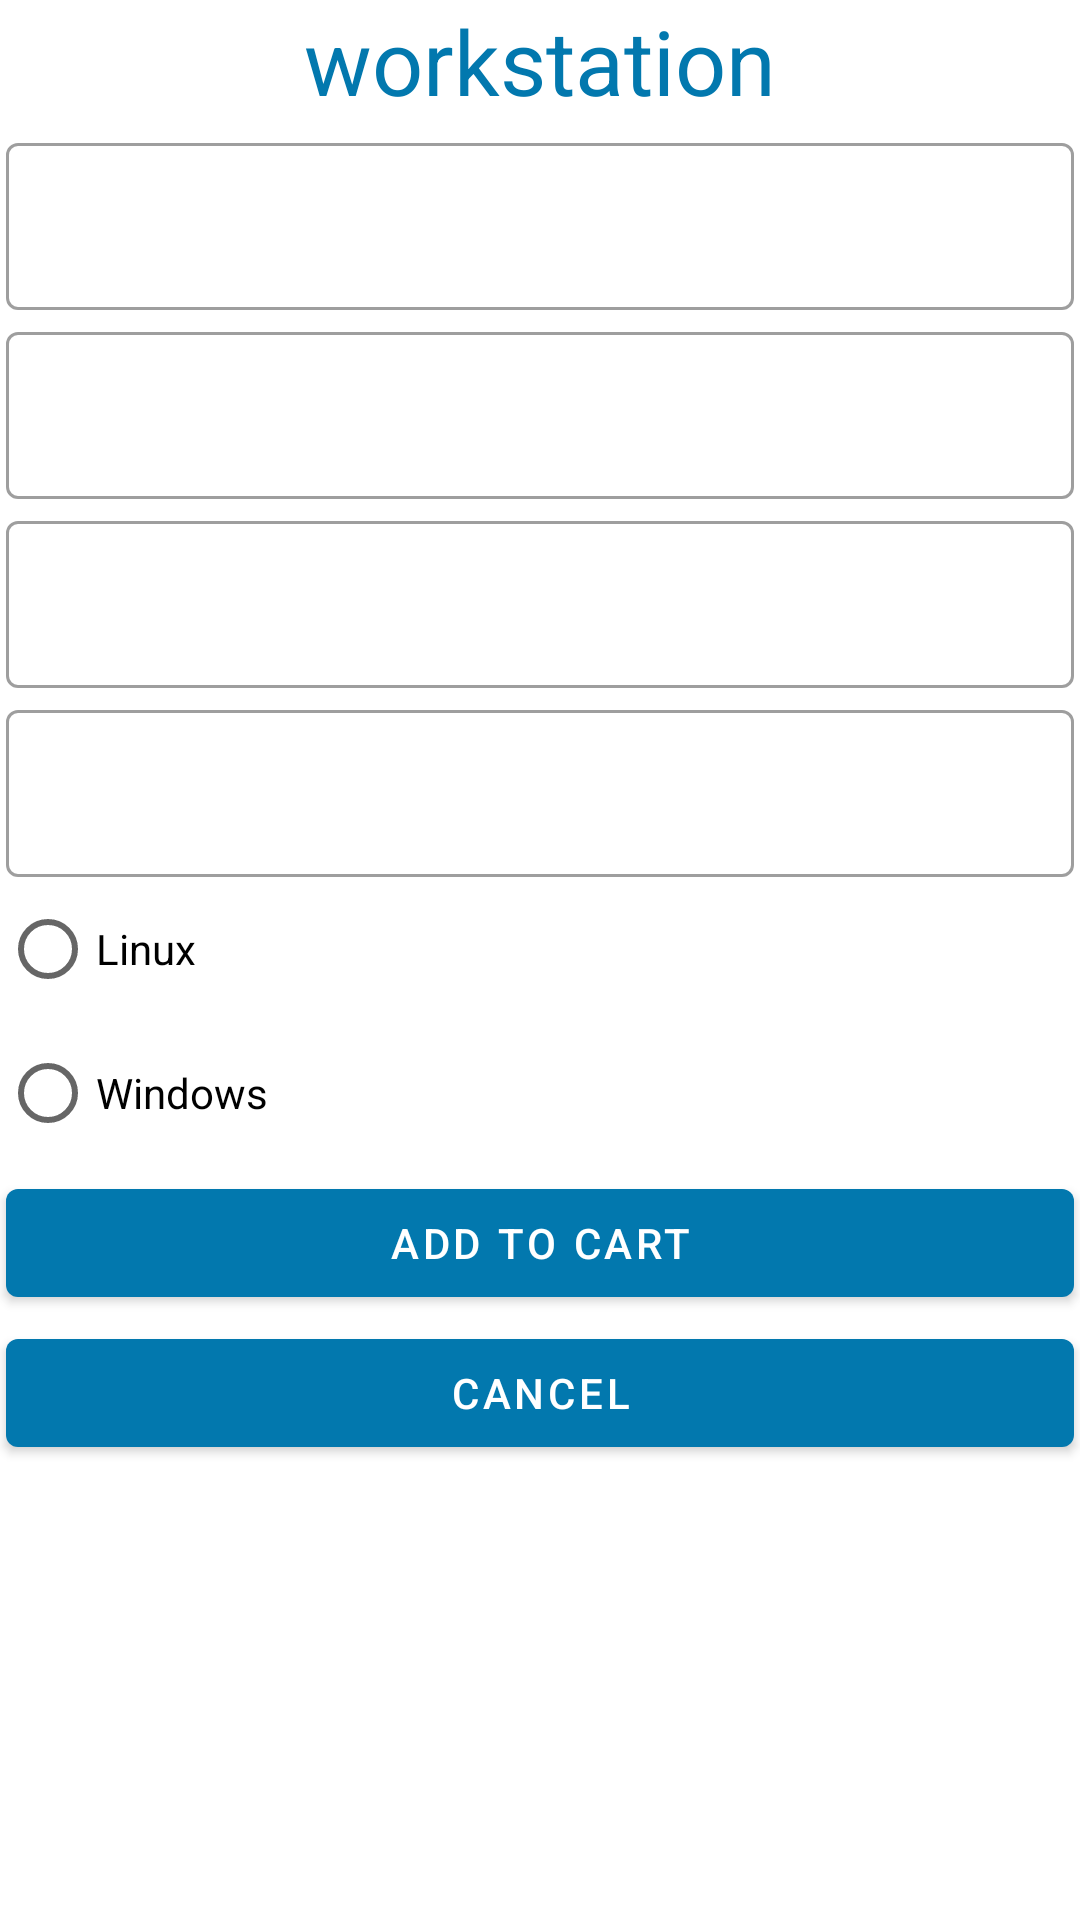

This screen was rendered from an Android layout file. Write that file and the resources it references.
<!-- AndroidManifest.xml: application theme Theme.ImprovitSample -->
<!-- res/layout/select_workstation_dialog.xml -->
<?xml version="1.0" encoding="utf-8"?>
<androidx.constraintlayout.widget.ConstraintLayout xmlns:android="http://schemas.android.com/apk/res/android"
    android:layout_width="match_parent"
    android:layout_height="match_parent"
    android:id="@+id/workstationMainLayout"
    xmlns:app="http://schemas.android.com/apk/res-auto">

    <TextView
        android:id="@+id/workstationDialogTextView"
        android:layout_width="match_parent"
        android:layout_height="wrap_content"
        app:layout_constraintTop_toTopOf="@id/workstationMainLayout"
        android:text="@string/select_workstation"
        android:textColor="@color/primary"
        android:textSize="30sp"
        android:gravity="center_horizontal"
        />

    <com.google.android.material.textfield.TextInputLayout
        android:id="@+id/memoryGbWorkstationTextInputLayout"
        android:layout_width="match_parent"
        android:layout_height="wrap_content"
        app:layout_constraintTop_toBottomOf="@id/workstationDialogTextView"
        style="@style/Widget.MaterialComponents.TextInputLayout.OutlinedBox"
        android:layout_marginTop="10sp"
        android:layout_margin="2sp"
        >

        <EditText
            android:layout_width="match_parent"
            android:layout_height="wrap_content"
            android:id="@+id/memoryGbWorkstaionEditText"
            android:inputType="number"
            android:maxLength="9"/>

    </com.google.android.material.textfield.TextInputLayout>

    <com.google.android.material.textfield.TextInputLayout
        android:id="@+id/cpuFrequencyWorkstationTextInputLayout"
        android:layout_width="match_parent"
        android:layout_height="wrap_content"
        app:layout_constraintTop_toBottomOf="@id/memoryGbWorkstationTextInputLayout"
        style="@style/Widget.MaterialComponents.TextInputLayout.OutlinedBox"
        android:layout_marginTop="10sp"
        android:layout_margin="2sp">

        <EditText
            android:layout_width="match_parent"
            android:layout_height="wrap_content"
            android:id="@+id/cpuFrequencyWorkstationEditText"
            android:inputType="numberDecimal"
            android:maxLength="9"/>

    </com.google.android.material.textfield.TextInputLayout>

    <com.google.android.material.textfield.TextInputLayout
        android:id="@+id/pcScreenInchesWorkstationDialogTextInputLayout"
        android:layout_width="match_parent"
        android:layout_height="wrap_content"
        app:layout_constraintTop_toBottomOf="@id/cpuFrequencyWorkstationTextInputLayout"
        style="@style/Widget.MaterialComponents.TextInputLayout.OutlinedBox"
        android:layout_marginTop="10sp"
        android:layout_margin="2sp"
        >

        <EditText
            android:layout_width="match_parent"
            android:layout_height="wrap_content"
            android:id="@+id/pcScreenWorkstationDialogEditText"
            android:inputType="number"
            android:maxLength="10"/>

    </com.google.android.material.textfield.TextInputLayout>

    <com.google.android.material.textfield.TextInputLayout
        android:id="@+id/hardDiskWorkstationDialogTextInputLayout"
        android:layout_width="match_parent"
        android:layout_height="wrap_content"
        app:layout_constraintTop_toBottomOf="@id/pcScreenInchesWorkstationDialogTextInputLayout"
        style="@style/Widget.MaterialComponents.TextInputLayout.OutlinedBox"
        android:layout_marginTop="10sp"
        android:layout_margin="2sp"
        >

        <EditText
            android:layout_width="match_parent"
            android:layout_height="wrap_content"
            android:id="@+id/hardDiskWorkstationDialogEditText"
            android:inputType="number"
            android:maxLength="9"/>

    </com.google.android.material.textfield.TextInputLayout>

    <RadioGroup
        android:layout_width="match_parent"
        android:layout_height="wrap_content"
        android:orientation="vertical"
        android:id="@+id/operatingSystemRadioGroup"
        app:layout_constraintTop_toBottomOf="@+id/hardDiskWorkstationDialogTextInputLayout">
        <RadioButton android:id="@+id/linuxWorkstation"
            android:layout_width="wrap_content"
            android:layout_height="wrap_content"
            android:text="@string/linux"
           />
        <RadioButton android:id="@+id/windowsWorkstation"
            android:layout_width="wrap_content"
            android:layout_height="wrap_content"
            android:text="@string/windows"
           />
    </RadioGroup>


    <com.google.android.material.button.MaterialButton
        android:layout_width="match_parent"
        android:layout_height="wrap_content"
        android:id="@+id/addToCartWorkstationDialog"
        app:layout_constraintTop_toBottomOf="@id/operatingSystemRadioGroup"
        android:text="@string/add_to_cart"
        android:layout_margin="2sp"/>

    <com.google.android.material.button.MaterialButton
        android:layout_width="match_parent"
        android:layout_height="wrap_content"
        android:id="@+id/cancelButtonWorkstationDialog"
        app:layout_constraintTop_toBottomOf="@id/addToCartWorkstationDialog"
        android:text="@string/cancel"
        android:layout_margin="2sp"/>

</androidx.constraintlayout.widget.ConstraintLayout>
<!-- resources referenced by this layout -->
<resources>
  <color name="primary">#0278ae</color>
  <string name="add_to_cart">add to cart</string>
  <string name="cancel">cancel</string>
  <string name="linux">Linux</string>
  <string name="select_workstation">workstation</string>
  <string name="windows">Windows</string>
  <style name="Theme.ImprovitSample" parent="Theme.MaterialComponents.DayNight.DarkActionBar">
          
          <item name="colorPrimary">@color/primary</item>
          <item name="colorPrimaryVariant">@color/primary</item>
          <item name="colorOnPrimary">@color/white</item>
          
          <item name="colorSecondary">@color/teal_200</item>
          <item name="colorSecondaryVariant">@color/teal_700</item>
          <item name="colorOnSecondary">@color/black</item>
          
          <item name="android:statusBarColor" tools:targetApi="l">?attr/colorPrimaryVariant</item>
          
      </style>
  <color name="white">#FFFFFFFF</color>
  <color name="teal_200">#FF03DAC5</color>
  <color name="teal_700">#FF018786</color>
  <color name="black">#FF000000</color>
</resources>
